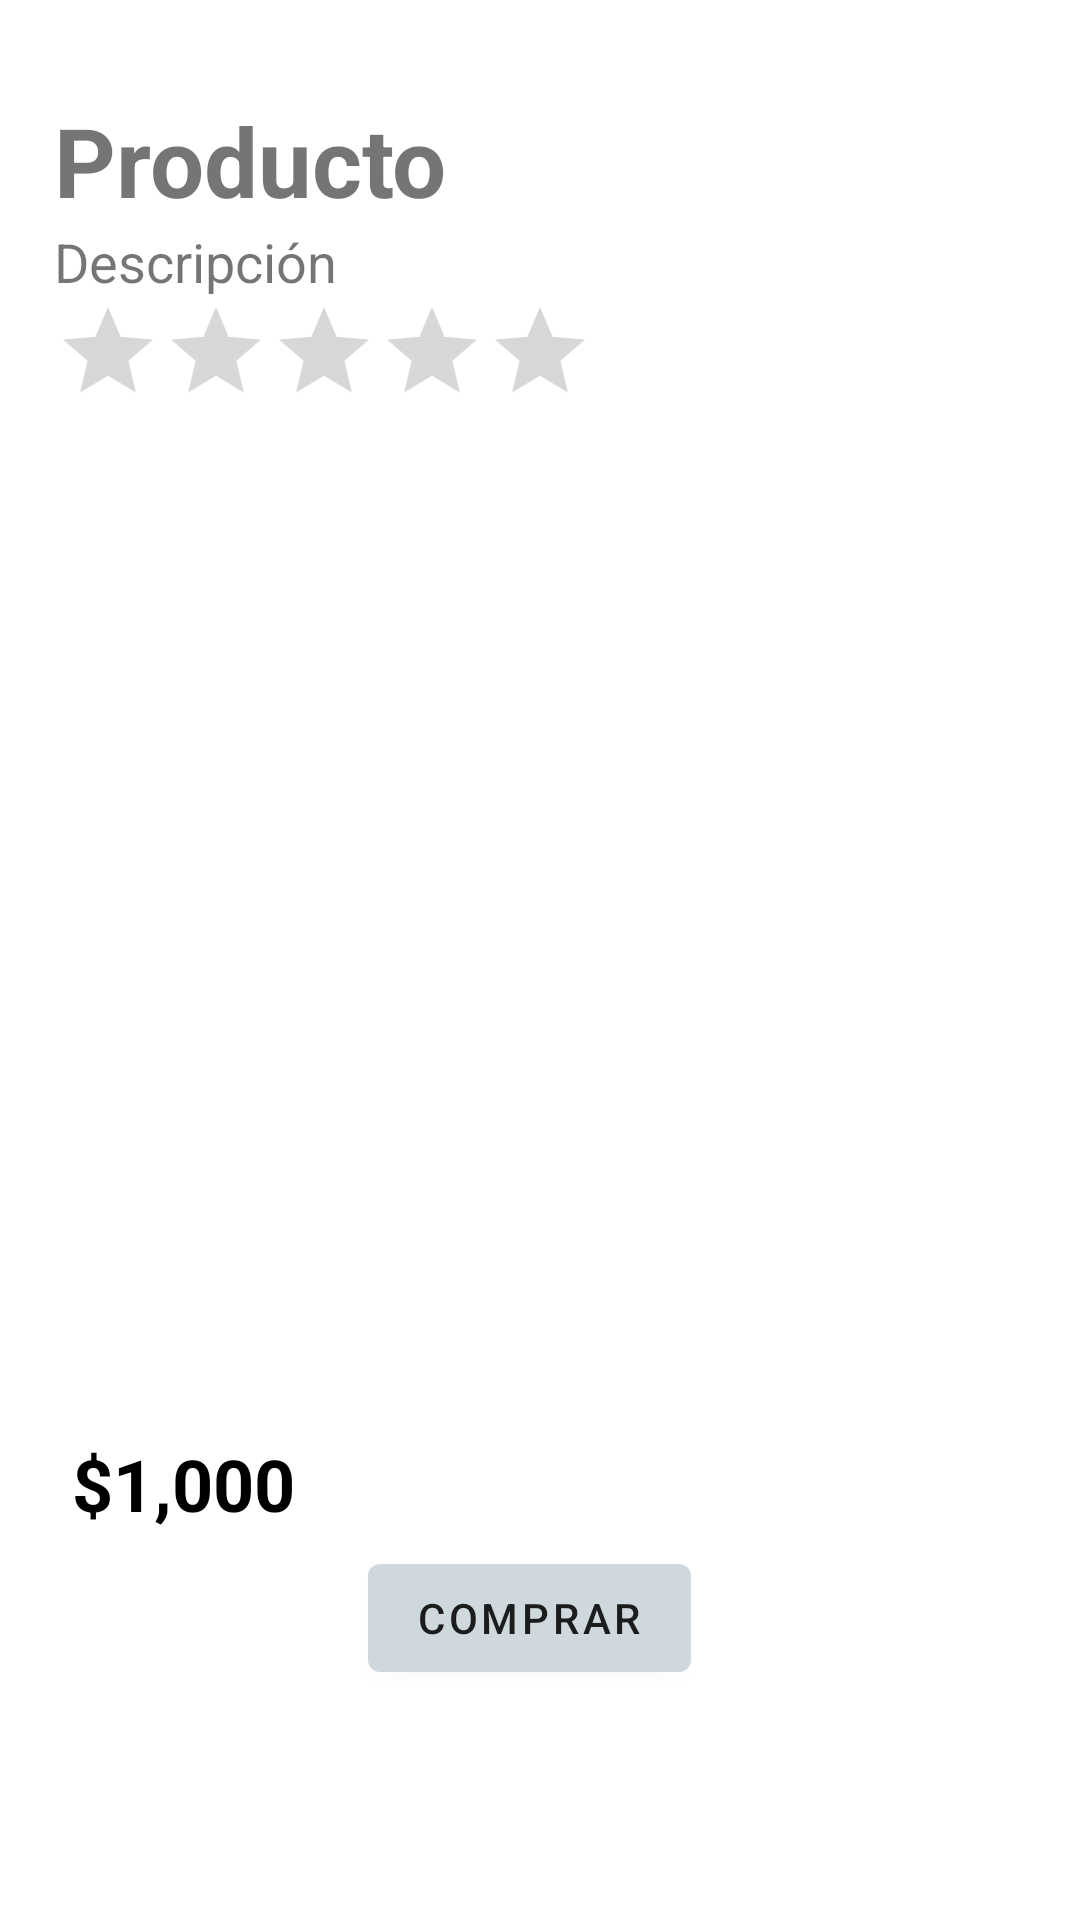

Reconstruct the res/layout file that produces this screen, plus the resources it refers to.
<!-- AndroidManifest.xml: application theme Theme.ProyectoBedu -->
<!-- res/layout/fragment_detail.xml -->
<?xml version="1.0" encoding="utf-8"?>
<androidx.constraintlayout.widget.ConstraintLayout xmlns:android="http://schemas.android.com/apk/res/android"
    xmlns:app="http://schemas.android.com/apk/res-auto"

    android:id="@+id/detailView"
    android:layout_width="match_parent"
    android:layout_height="match_parent"
    android:paddingVertical="16dp"
    android:visibility="visible">

    <TextView
        android:id="@+id/tvProduct"
        android:layout_width="wrap_content"
        android:layout_height="wrap_content"
        android:layout_marginTop="16dp"
        android:text="Producto"
        android:textSize="32sp"
        android:textStyle="bold"
        app:layout_constraintStart_toStartOf="@+id/guideline4"
        app:layout_constraintTop_toTopOf="parent" />

    <TextView
        android:id="@+id/tvDescription"
        android:layout_width="wrap_content"
        android:layout_height="wrap_content"
        android:text="Descripción"
        android:textSize="18sp"
        app:layout_constraintStart_toStartOf="@+id/guideline4"
        app:layout_constraintTop_toBottomOf="@id/tvProduct" />

    <RatingBar
        android:id="@+id/rbRate"
        style="@style/Widget.AppCompat.RatingBar.Indicator"
        android:layout_width="wrap_content"
        android:layout_height="wrap_content"
        app:layout_constraintStart_toStartOf="@+id/guideline4"
        app:layout_constraintTop_toBottomOf="@+id/tvDescription" />

    <ImageView
        android:id="@+id/imgProduct"
        android:layout_width="208dp"
        android:layout_height="347dp"
        android:src="@drawable/kobo"
        app:layout_constraintBottom_toBottomOf="parent"
        app:layout_constraintEnd_toEndOf="parent"
        app:layout_constraintHorizontal_bias="0.448"
        app:layout_constraintStart_toStartOf="parent"
        app:layout_constraintTop_toTopOf="parent"
        app:layout_constraintVertical_bias="0.38" />

    <TextView
        android:id="@+id/tvPrice"
        android:layout_width="wrap_content"
        android:layout_height="wrap_content"
        android:layout_marginTop="16dp"
        android:text="$1,000"
        android:textColor="#000"
        android:textSize="24sp"
        android:textStyle="bold"
        app:layout_constraintBottom_toBottomOf="parent"
        app:layout_constraintEnd_toEndOf="parent"
        app:layout_constraintHorizontal_bias="0.022"
        app:layout_constraintStart_toStartOf="@id/guideline4"
        app:layout_constraintTop_toBottomOf="@id/imgProduct"
        app:layout_constraintVertical_bias="0.0" />

    <androidx.constraintlayout.widget.Guideline
        android:id="@+id/guideline4"
        android:layout_width="wrap_content"
        android:layout_height="wrap_content"
        android:orientation="vertical"
        app:layout_constraintGuide_percent=".05" />

    <androidx.constraintlayout.widget.Guideline
        android:id="@+id/guideline5"
        android:layout_width="wrap_content"
        android:layout_height="wrap_content"
        android:orientation="vertical"
        app:layout_constraintGuide_percent=".3" />

    <androidx.constraintlayout.widget.Guideline
        android:id="@+id/guideline6"
        android:layout_width="wrap_content"
        android:layout_height="wrap_content"
        android:orientation="vertical"
        app:layout_constraintGuide_percent=".6" />

    <com.google.android.material.button.MaterialButton
        android:id="@+id/button6"
        style="@style/Bedu.Button"
        android:layout_width="wrap_content"
        android:layout_height="wrap_content"
        android:text="Comprar"
        app:layout_constraintBottom_toBottomOf="parent"
        app:layout_constraintEnd_toEndOf="parent"
        app:layout_constraintHorizontal_bias="0.157"
        app:layout_constraintStart_toEndOf="@+id/tvPrice"
        app:layout_constraintTop_toBottomOf="@+id/imgProduct"
        app:layout_constraintVertical_bias="0.467" />


</androidx.constraintlayout.widget.ConstraintLayout>
<!-- resources referenced by this layout -->
<resources>
  <style name="Bedu.Button" parent="Widget.MaterialComponents.Button">
          <item name="android:textColor">?android:attr/textColorPrimary</item>
          <item name="backgroundTint">?attr/colorAccent</item>
      </style>
  <style name="Theme.ProyectoBedu" parent="Theme.MaterialComponents.DayNight.NoActionBar">
          
          <item name="colorPrimary">@color/primaryColor</item>
          <item name="colorPrimaryVariant">@color/primaryLightColor</item>
          <item name="colorOnPrimary">@color/primaryDarkColor</item>
          
          <item name="colorSecondary">@color/secondaryColor</item>
          <item name="colorSecondaryVariant">@color/secondaryLightColor</item>
          <item name="colorOnSecondary">@color/secondaryDarkColor</item>
          
          <item name="android:statusBarColor" tools:targetApi="l">?attr/colorPrimaryVariant</item>
          
      </style>
  <color name="primaryColor">#304ffe</color>
  <color name="primaryLightColor">#7a7cff</color>
  <color name="primaryDarkColor">#0026ca</color>
  <color name="secondaryColor">#cfd8dc</color>
  <color name="secondaryLightColor">#ffffff</color>
  <color name="secondaryDarkColor">#9ea7aa</color>
</resources>
